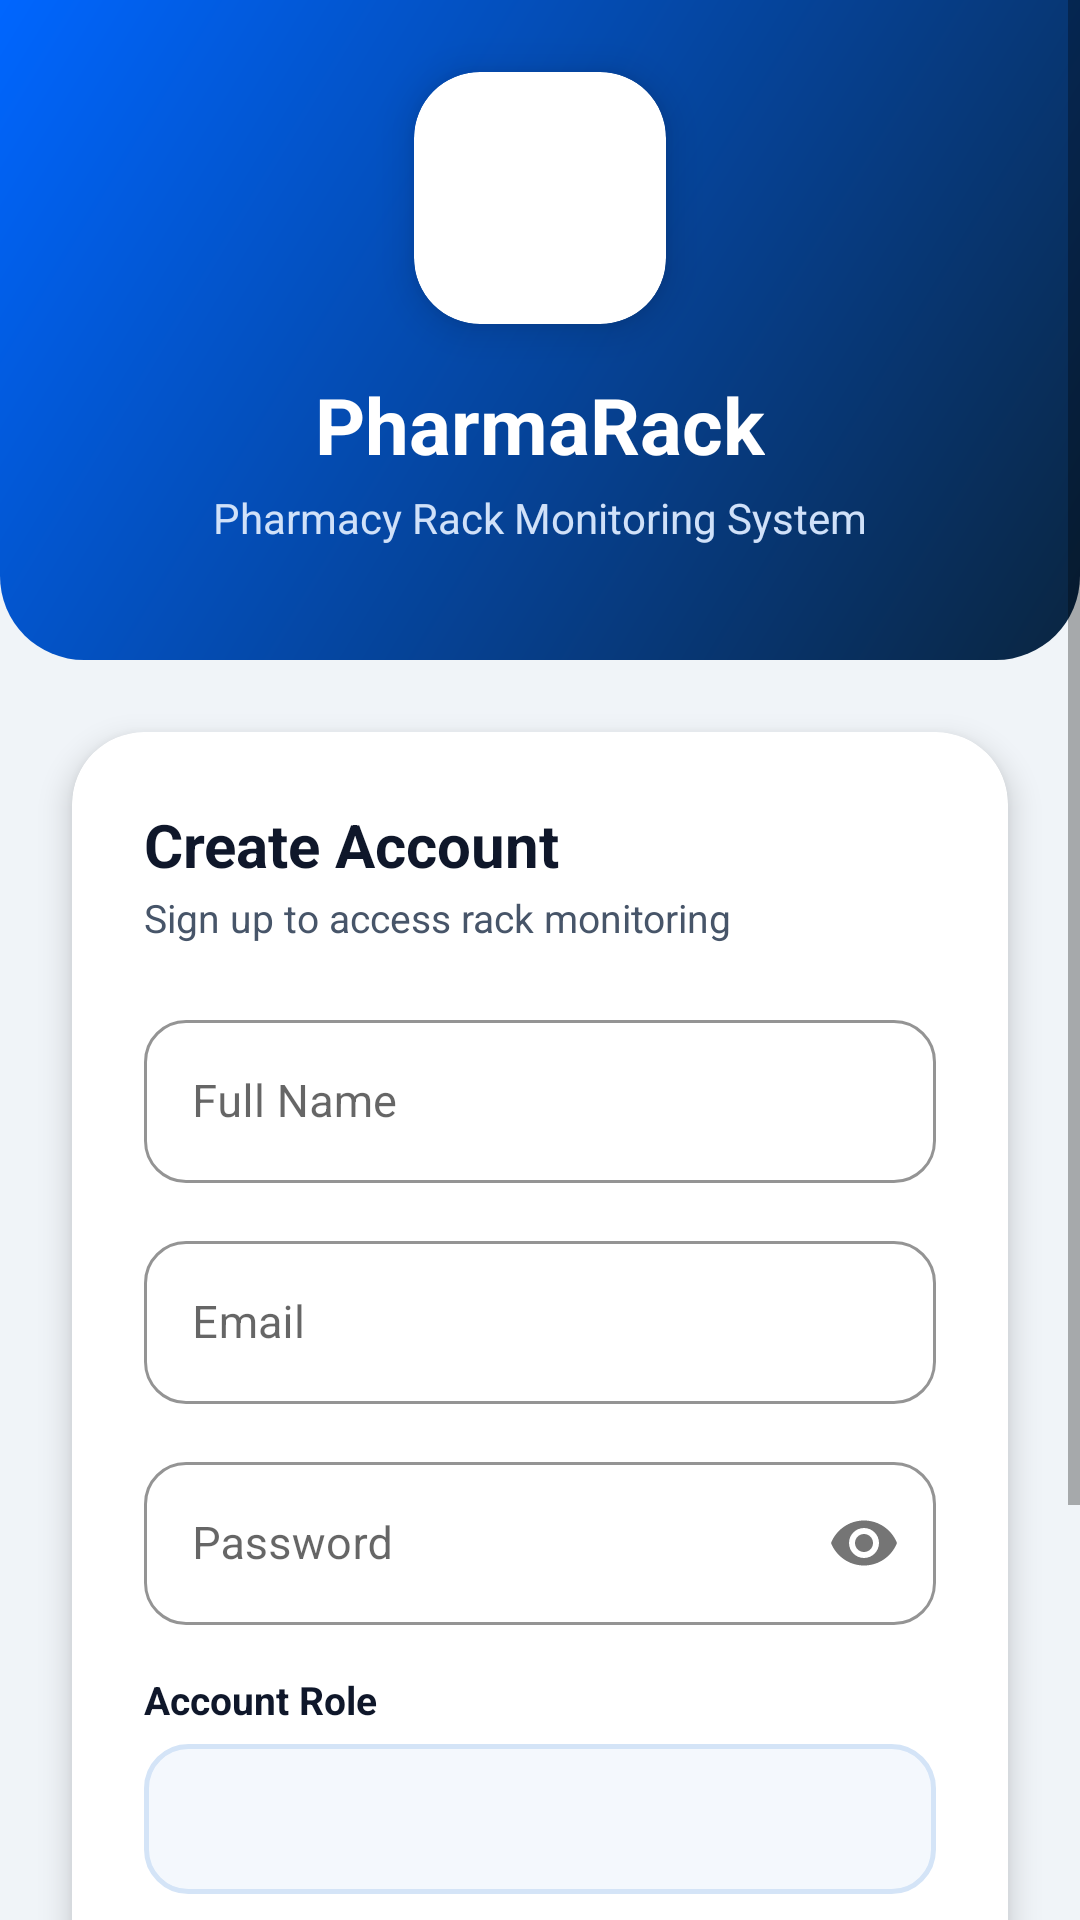

Layout XML and referenced resources for this Android screen:
<!-- AndroidManifest.xml: application theme Theme.PharmaRack -->
<!-- res/layout/activity_signup.xml -->
<?xml version="1.0" encoding="utf-8"?>
<ScrollView xmlns:android="http://schemas.android.com/apk/res/android"
    xmlns:app="http://schemas.android.com/apk/res-auto"
    android:layout_width="match_parent"
    android:layout_height="match_parent"
    android:background="@color/background_gray"
    android:fillViewport="true"
    android:fitsSystemWindows="true">

    <androidx.constraintlayout.widget.ConstraintLayout
        android:layout_width="match_parent"
        android:layout_height="wrap_content"
        android:paddingBottom="24dp">

        
        <View
            android:id="@+id/topBanner"
            android:layout_width="match_parent"
            android:layout_height="220dp"
            android:background="@drawable/bg_top_bar"
            app:layout_constraintTop_toTopOf="parent" />

        
        <androidx.cardview.widget.CardView
            android:id="@+id/logoContainer"
            android:layout_width="84dp"
            android:layout_height="84dp"
            android:layout_marginTop="24dp"
            app:cardBackgroundColor="@color/white"
            app:cardCornerRadius="22dp"
            app:cardElevation="8dp"
            app:layout_constraintEnd_toEndOf="parent"
            app:layout_constraintStart_toStartOf="parent"
            app:layout_constraintTop_toTopOf="parent">

            <ImageView
                android:layout_width="match_parent"
                android:layout_height="match_parent"
                android:padding="6dp"
                android:scaleType="fitCenter"
                android:src="@drawable/ic_logo" />
        </androidx.cardview.widget.CardView>

        <TextView
            android:id="@+id/tvSignUpTitle"
            android:layout_width="wrap_content"
            android:layout_height="wrap_content"
            android:layout_marginTop="16dp"
            android:text="PharmaRack"
            android:textColor="@color/white"
            android:textSize="26sp"
            android:textStyle="bold"
            app:layout_constraintEnd_toEndOf="parent"
            app:layout_constraintStart_toStartOf="parent"
            app:layout_constraintTop_toBottomOf="@id/logoContainer" />

        <TextView
            android:id="@+id/tvSignUpSubtitle"
            android:layout_width="wrap_content"
            android:layout_height="wrap_content"
            android:layout_marginTop="4dp"
            android:text="Pharmacy Rack Monitoring System"
            android:textColor="#D0E1F9"
            android:textSize="14sp"
            app:layout_constraintEnd_toEndOf="parent"
            app:layout_constraintStart_toStartOf="parent"
            app:layout_constraintTop_toBottomOf="@id/tvSignUpTitle" />

        
        <androidx.cardview.widget.CardView
            android:id="@+id/cardForm"
            android:layout_width="match_parent"
            android:layout_height="wrap_content"
            android:layout_marginHorizontal="24dp"
            android:layout_marginTop="24dp"
            app:cardBackgroundColor="@color/white"
            app:cardCornerRadius="24dp"
            app:cardElevation="6dp"
            app:layout_constraintWidth_max="480dp"
            app:layout_constraintEnd_toEndOf="parent"
            app:layout_constraintStart_toStartOf="parent"
            app:layout_constraintTop_toBottomOf="@id/topBanner">

            <LinearLayout
                android:layout_width="match_parent"
                android:layout_height="wrap_content"
                android:orientation="vertical"
                android:padding="24dp">

                <TextView
                    android:layout_width="wrap_content"
                    android:layout_height="wrap_content"
                    android:text="Create Account"
                    android:textColor="@color/text_primary"
                    android:textSize="20sp"
                    android:textStyle="bold" />

                <TextView
                    android:layout_width="wrap_content"
                    android:layout_height="wrap_content"
                    android:layout_marginTop="2dp"
                    android:text="Sign up to access rack monitoring"
                    android:textColor="@color/text_secondary"
                    android:textSize="13sp" />

                <com.google.android.material.textfield.TextInputLayout
                    android:id="@+id/tilName"
                    style="@style/Widget.MaterialComponents.TextInputLayout.OutlinedBox"
                    android:layout_width="match_parent"
                    android:layout_height="wrap_content"
                    android:layout_marginTop="20dp"
                    android:hint="Full Name"
                    app:boxCornerRadiusBottomEnd="14dp"
                    app:boxCornerRadiusBottomStart="14dp"
                    app:boxCornerRadiusTopEnd="14dp"
                    app:boxCornerRadiusTopStart="14dp"
                    app:boxStrokeColor="@color/primary_blue"
                    app:hintTextColor="@color/primary_blue"
                    app:startIconDrawable="@drawable/ic_users"
                    app:startIconTint="@color/hint_gray">

                    <com.google.android.material.textfield.TextInputEditText
                        android:id="@+id/etName"
                        android:layout_width="match_parent"
                        android:layout_height="wrap_content"
                        android:inputType="textPersonName"
                        android:textColor="@color/text_primary"
                        android:textSize="15sp" />
                </com.google.android.material.textfield.TextInputLayout>

                <com.google.android.material.textfield.TextInputLayout
                    android:id="@+id/tilEmail"
                    style="@style/Widget.MaterialComponents.TextInputLayout.OutlinedBox"
                    android:layout_width="match_parent"
                    android:layout_height="wrap_content"
                    android:layout_marginTop="14dp"
                    android:hint="Email"
                    app:boxCornerRadiusBottomEnd="14dp"
                    app:boxCornerRadiusBottomStart="14dp"
                    app:boxCornerRadiusTopEnd="14dp"
                    app:boxCornerRadiusTopStart="14dp"
                    app:boxStrokeColor="@color/primary_blue"
                    app:hintTextColor="@color/primary_blue"
                    app:startIconDrawable="@drawable/ic_users"
                    app:startIconTint="@color/hint_gray">

                    <com.google.android.material.textfield.TextInputEditText
                        android:id="@+id/etEmail"
                        android:layout_width="match_parent"
                        android:layout_height="wrap_content"
                        android:inputType="textEmailAddress"
                        android:textColor="@color/text_primary"
                        android:textSize="15sp" />
                </com.google.android.material.textfield.TextInputLayout>

                <com.google.android.material.textfield.TextInputLayout
                    android:id="@+id/tilPassword"
                    style="@style/Widget.MaterialComponents.TextInputLayout.OutlinedBox"
                    android:layout_width="match_parent"
                    android:layout_height="wrap_content"
                    android:layout_marginTop="14dp"
                    android:hint="Password"
                    app:boxCornerRadiusBottomEnd="14dp"
                    app:boxCornerRadiusBottomStart="14dp"
                    app:boxCornerRadiusTopEnd="14dp"
                    app:boxCornerRadiusTopStart="14dp"
                    app:boxStrokeColor="@color/primary_blue"
                    app:hintTextColor="@color/primary_blue"
                    app:passwordToggleEnabled="true">

                    <com.google.android.material.textfield.TextInputEditText
                        android:id="@+id/etPassword"
                        android:layout_width="match_parent"
                        android:layout_height="wrap_content"
                        android:inputType="textPassword"
                        android:textColor="@color/text_primary"
                        android:textSize="15sp" />
                </com.google.android.material.textfield.TextInputLayout>

                <TextView
                    android:id="@+id/tvRoleLabel"
                    android:layout_width="wrap_content"
                    android:layout_height="wrap_content"
                    android:layout_marginTop="16dp"
                    android:text="Account Role"
                    android:textColor="@color/text_primary"
                    android:textSize="13sp"
                    android:textStyle="bold" />

                <Spinner
                    android:id="@+id/spinnerRole"
                    android:layout_width="match_parent"
                    android:layout_height="50dp"
                    android:layout_marginTop="6dp"
                    android:background="@drawable/bg_input_field"
                    android:paddingHorizontal="12dp" />

                <Button
                    android:id="@+id/btnSignUp"
                    android:layout_width="match_parent"
                    android:layout_height="54dp"
                    android:layout_marginTop="24dp"
                    android:backgroundTint="@color/primary_blue"
                    android:text="Sign Up"
                    android:textColor="@color/white"
                    android:textSize="15sp"
                    android:textStyle="bold"
                    app:cornerRadius="27dp"
                    app:elevation="4dp" />

            </LinearLayout>
        </androidx.cardview.widget.CardView>

        <TextView
            android:id="@+id/tvGoToLogin"
            android:layout_width="wrap_content"
            android:layout_height="wrap_content"
            android:layout_marginTop="24dp"
            android:padding="8dp"
            android:text="Already have an account? Login"
            android:textColor="@color/primary_blue"
            android:textSize="14sp"
            android:textStyle="bold"
            app:layout_constraintEnd_toEndOf="parent"
            app:layout_constraintStart_toStartOf="parent"
            app:layout_constraintTop_toBottomOf="@id/cardForm" />

    </androidx.constraintlayout.widget.ConstraintLayout>
</ScrollView>
<!-- resources referenced by this layout -->
<resources>
  <color name="background_gray">#F0F4F8</color>
  <color name="hint_gray">#94A3B8</color>
  <color name="primary_blue">#0066FF</color>
  <color name="text_primary">#0F172A</color>
  <color name="text_secondary">#475569</color>
  <color name="white">#FFFFFF</color>
  <!-- drawable bg_input_field (drawable) -->
  <?xml version="1.0" encoding="utf-8"?>
  <shape xmlns:android="http://schemas.android.com/apk/res/android">
      <solid android:color="@color/glass_card_bg" />
      <stroke android:width="1.5dp" android:color="@color/glass_card_stroke" />
      <corners android:radius="14dp" />
  </shape>
  <!-- drawable bg_top_bar (drawable) -->
  <?xml version="1.0" encoding="utf-8"?>
  <shape xmlns:android="http://schemas.android.com/apk/res/android">
      <gradient
          android:startColor="#0A2540"
          android:endColor="#0066FF"
          android:angle="135" />
      <corners
          android:bottomLeftRadius="28dp"
          android:bottomRightRadius="28dp" />
  </shape>
  <style name="Theme.PharmaRack" parent="Theme.MaterialComponents.Light.NoActionBar">
          <item name="colorPrimary">@color/primary_blue</item>
          <item name="colorPrimaryVariant">@color/primary_navy</item>
          <item name="colorOnPrimary">@color/white</item>
          <item name="colorSecondary">@color/primary_cyan</item>
          <item name="colorOnSecondary">@color/primary_navy</item>
          <item name="android:statusBarColor">@color/primary_navy</item>
          <item name="android:windowBackground">@color/background_gray</item>
      </style>
  <color name="glass_card_bg">#F4F8FD</color>
  <color name="glass_card_stroke">#D4E4F7</color>
  <color name="primary_navy">#0A2540</color>
  <color name="primary_cyan">#00D4B2</color>
</resources>
